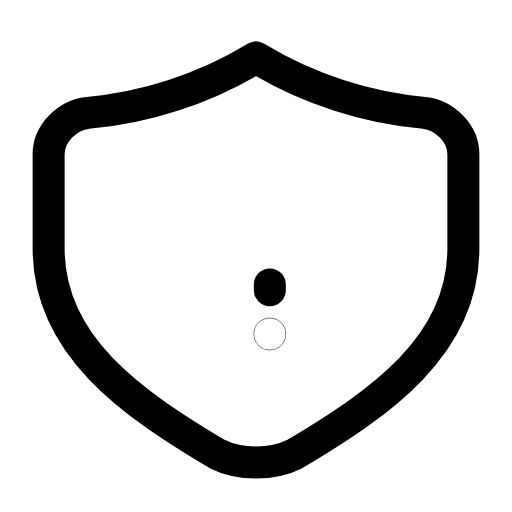
t = 0.00 s
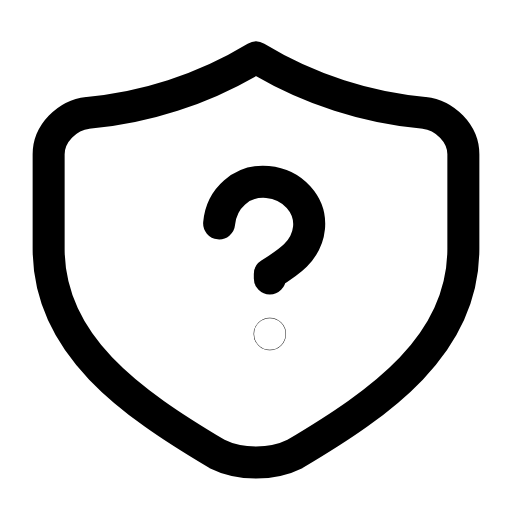
t = 0.31 s
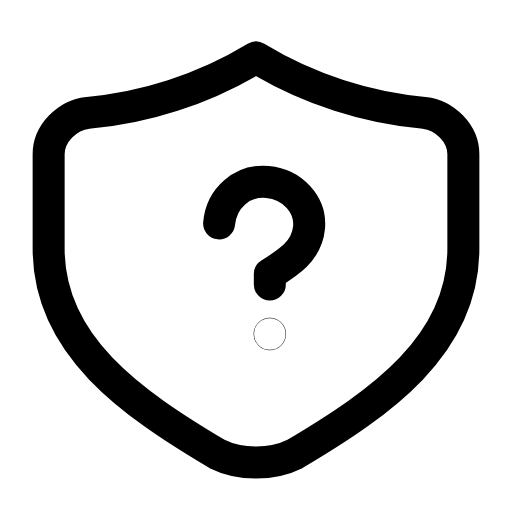
t = 0.55 s
t = 0.83 s: frame unchanged from t = 0.55 s, image omitted
t = 1.12 s: frame unchanged from t = 0.55 s, image omitted
t = 1.44 s: frame unchanged from t = 0.00 s, image omitted

The animated SVG that drew these frames (rendered in a browser with its animation timeline set to each time). Animation: 1 SMIL element (animate=1); one cycle of 1.70 s, repeats indefinitely.

<svg xmlns="http://www.w3.org/2000/svg" width="24" height="24" viewBox="0 0 24 24" fill="none"><g transform="translate(-0.96 -0.975) scale(1.08)"><path stroke="currentColor" stroke-width="1.389" stroke-linecap="round" stroke-linejoin="round" fill="none" d="M12 3.4C14.3 4.8 16.9 5.6 19.3 5.8C20.2 5.9 21 6.7 21 7.6L21 11.7C21 15.9 17.4 18.4 13.7 20.6C12.7 21.1 11.3 21.1 10.3 20.6C6.6 18.4 3 15.9 3 11.7L3 7.6C3 6.7 3.8 5.9 4.7 5.8C7.1 5.6 9.7 4.8 12 3.4Z"></path><path stroke="currentColor" stroke-width="1.389" stroke-linecap="round" stroke-linejoin="round" fill="none" d="M10.4 10.6C10.5 9.5 11.4 8.7 12.5 8.8C13.6 8.9 14.4 9.8 14.3 10.8C14.2 11.8 13.4 12.3 12.6 12.8L12.6 13.5" pathLength="1" stroke-dasharray="1"><animate attributeName="stroke-dashoffset" values="1;1;0;0;0;0;1;1;1" keyTimes="0;0.081;0.279;0.45;0.6;0.714;0.846;0.9;1" dur="1.7s" repeatCount="indefinite" calcMode="spline" keySplines="0.16 1 0.3 1;0.16 1 0.3 1;0.16 1 0.3 1;0.16 1 0.3 1;0.16 1 0.3 1;0.16 1 0.3 1;0.16 1 0.3 1;0.16 1 0.3 1"/></path><circle stroke="currentColor" stroke-width="1.389" stroke-linecap="round" stroke-linejoin="round" fill="none" cx="12.6" cy="15.4" r="0.01"></circle></g></svg>
